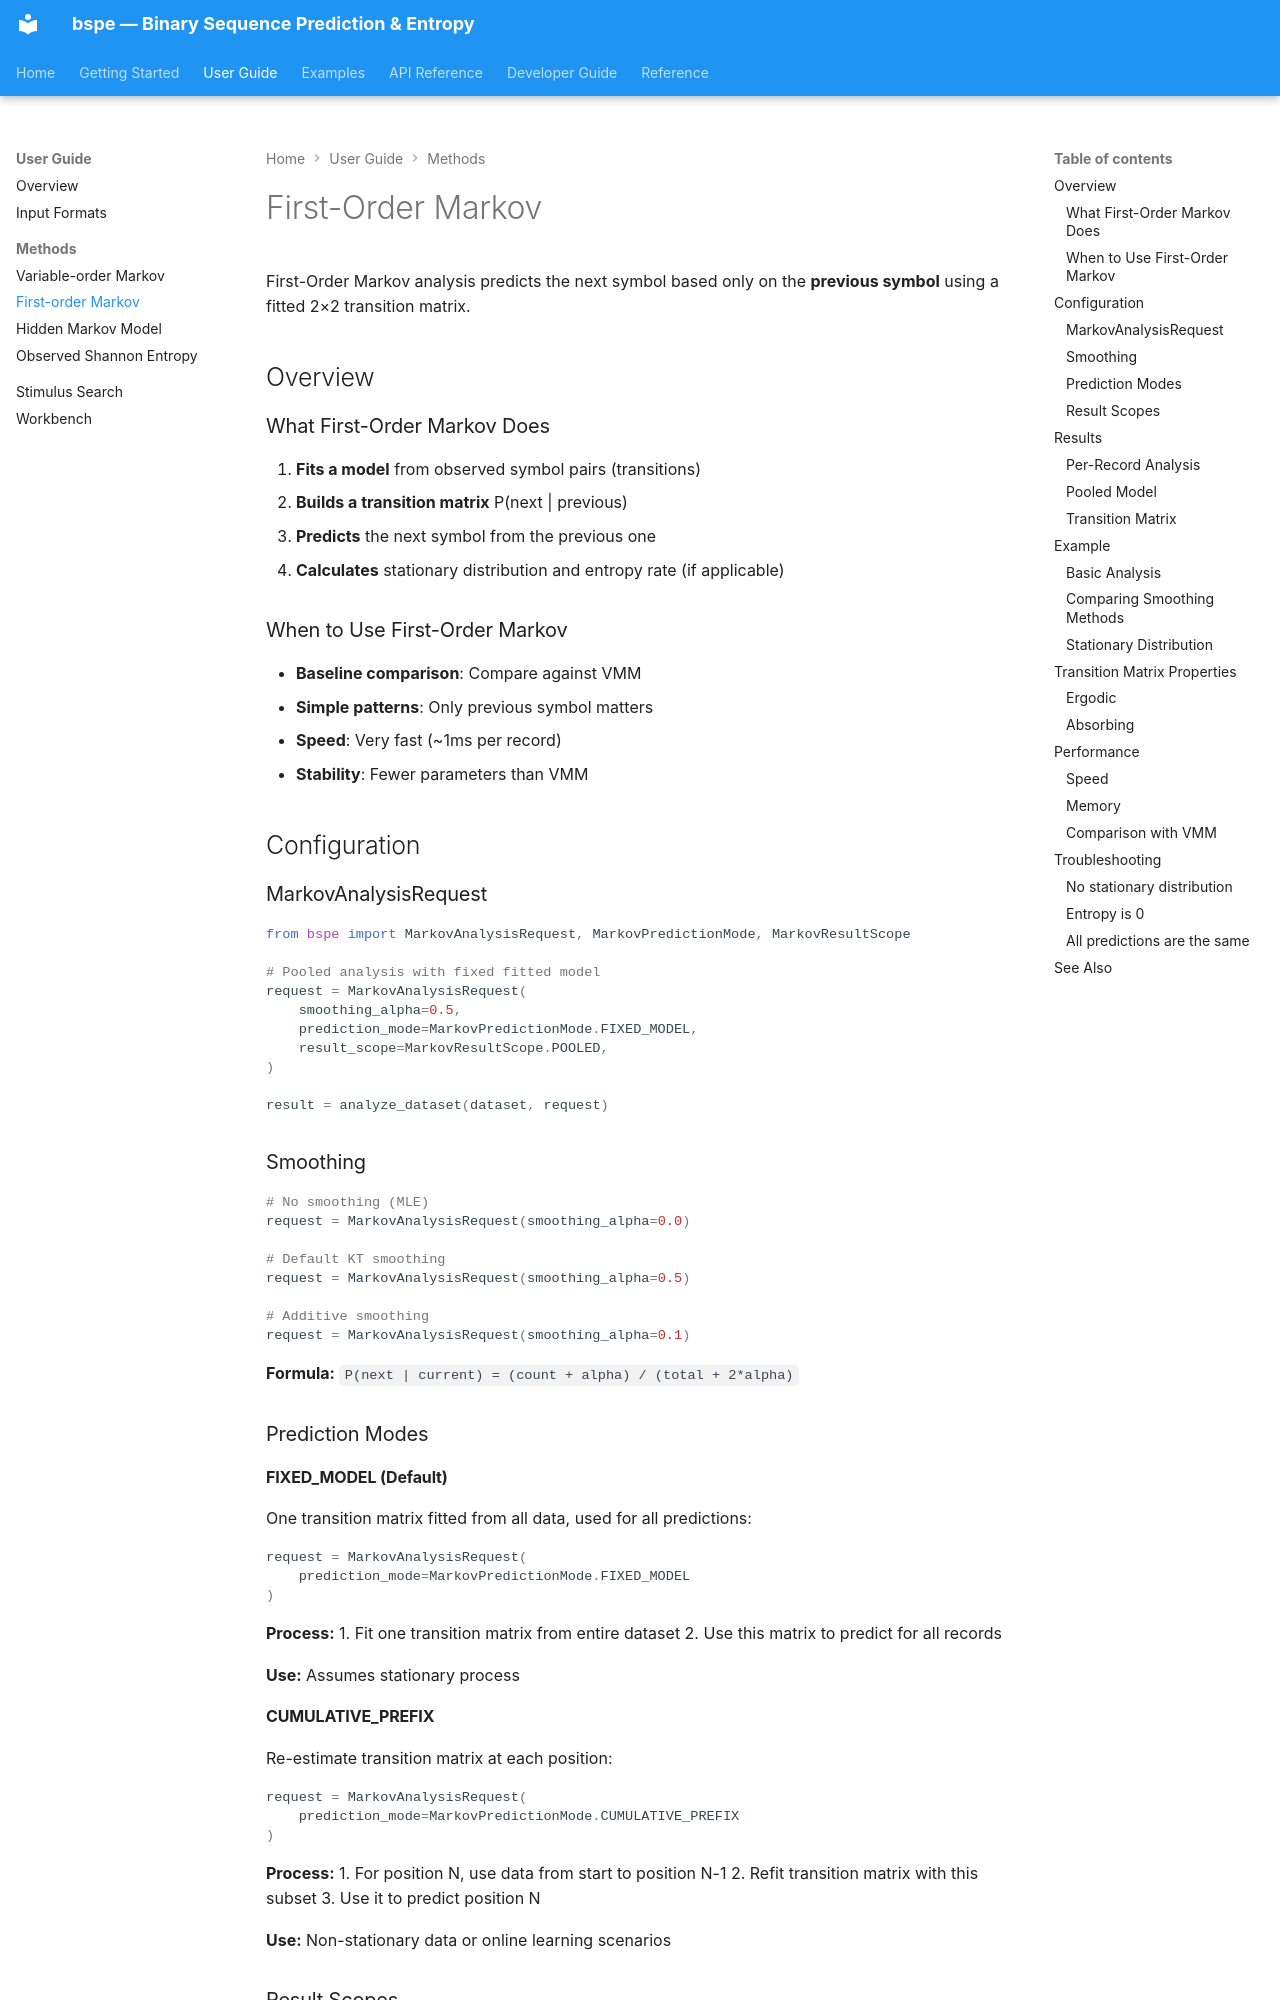

repository: rzgrozt/binary-context-entropy-calculator · page: user-guide/methods/markov/index.html · generator: mkdocs

# First-Order Markov

First-Order Markov analysis predicts the next symbol based only on the **previous symbol** using a fitted 2×2 transition matrix.

## Overview

### What First-Order Markov Does

1. **Fits a model** from observed symbol pairs (transitions)
2. **Builds a transition matrix** P(next | previous)
3. **Predicts** the next symbol from the previous one
4. **Calculates** stationary distribution and entropy rate (if applicable)

### When to Use First-Order Markov

- **Baseline comparison**: Compare against VMM
- **Simple patterns**: Only previous symbol matters
- **Speed**: Very fast (~1ms per record)
- **Stability**: Fewer parameters than VMM

## Configuration

### MarkovAnalysisRequest

```python
from bspe import MarkovAnalysisRequest, MarkovPredictionMode, MarkovResultScope

# Pooled analysis with fixed fitted model
request = MarkovAnalysisRequest(
    smoothing_alpha=0.5,
    prediction_mode=MarkovPredictionMode.FIXED_MODEL,
    result_scope=MarkovResultScope.POOLED,
)

result = analyze_dataset(dataset, request)
```

### Smoothing

```python
# No smoothing (MLE)
request = MarkovAnalysisRequest(smoothing_alpha=0.0)

# Default KT smoothing
request = MarkovAnalysisRequest(smoothing_alpha=0.5)

# Additive smoothing
request = MarkovAnalysisRequest(smoothing_alpha=0.1)
```

**Formula:** `P(next | current) = (count + alpha) / (total + 2*alpha)`

### Prediction Modes

#### FIXED_MODEL (Default)

One transition matrix fitted from all data, used for all predictions:

```python
request = MarkovAnalysisRequest(
    prediction_mode=MarkovPredictionMode.FIXED_MODEL
)
```

**Process:**
1. Fit one transition matrix from entire dataset
2. Use this matrix to predict for all records

**Use:** Assumes stationary process
